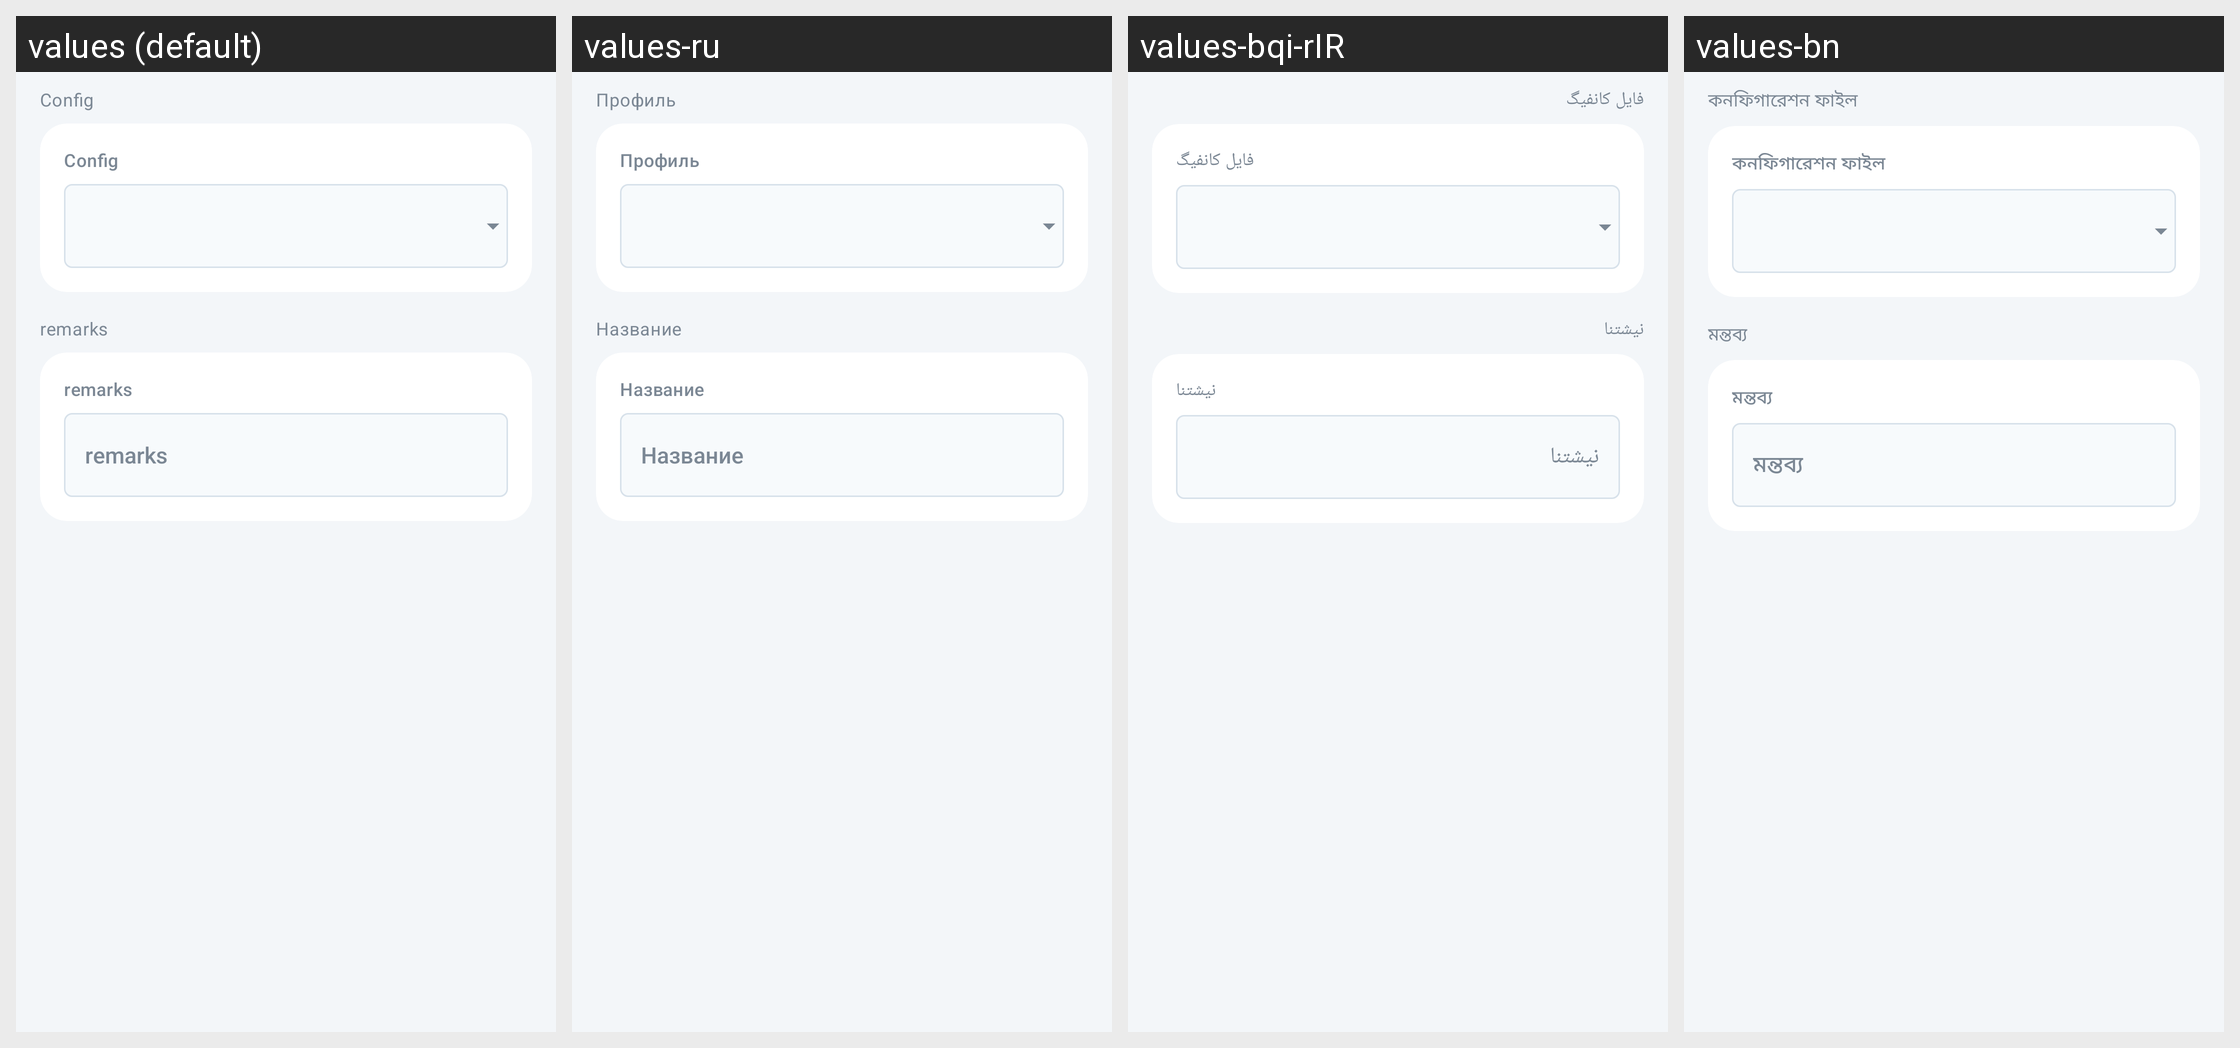

The Android screen above is rendered under several locales of the same app. Produce the string resources it draws, with the default and per-locale values.
Android screen res/layout/dialog_config_filter.xml rendered under 4 locales, left to right: values (default), values-ru, values-bqi-rIR, values-bn. Device: Nexus 5 (rendered at 1080×1920; each locale shown at half size, 540×960, under a caption strip naming it); theme AppThemeDayNight.NoActionBar.
Other locales in the repository, not shown: values-ar, values-fa, values-vi, values-zh-rCN, values-zh-rTW.
Strings drawn on this screen, with the default value and each locale's value (text and hints the layout hard-codes, and strings that could not be matched under every locale, appear in the picture but are not listed):

title_server
  values: Config
  values-ru: Профиль
  values-bqi-rIR: فایل کانفیگ
  values-bn: কনফিগারেশন ফাইল

server_lab_remarks
  values: remarks
  values-ru: Название
  values-bqi-rIR: نیشتنا
  values-bn: মন্তব্য
